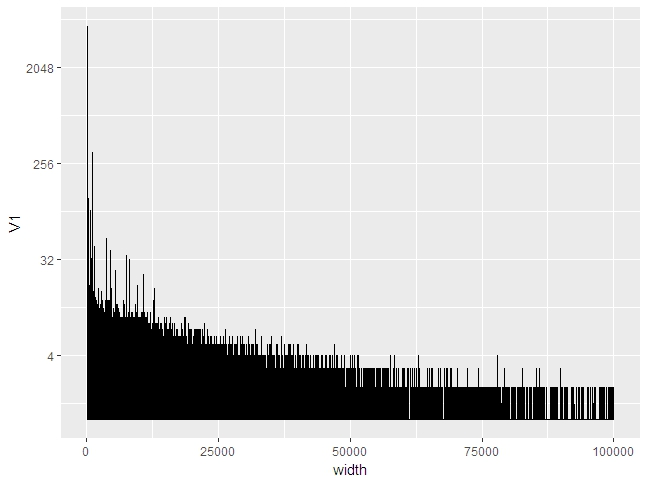

Data behind this chart, as committed beside it:
width, V1
151, 4
152, 10
153, 4
154, 8
155, 1
156, 10
157, 12
158, 5
159, 6
160, 8
161, 10
162, 11
163, 7
164, 7
165, 8
166, 7
167, 11
168, 8
169, 12
170, 7
171, 9
172, 5
173, 4
174, 13
175, 11
176, 11
177, 15
178, 10
179, 11
180, 8
181, 8
182, 5
183, 10
184, 8
185, 5
186, 11
187, 8
188, 7
189, 12
190, 6
191, 8
192, 12
193, 21
194, 18
195, 61
196, 446
197, 219
198, 4940
199, 59
200, 11
201, 15
202, 9
203, 15
204, 20
205, 646
206, 13
207, 15
208, 2
209, 11
210, 14
... 46,612 more rows
